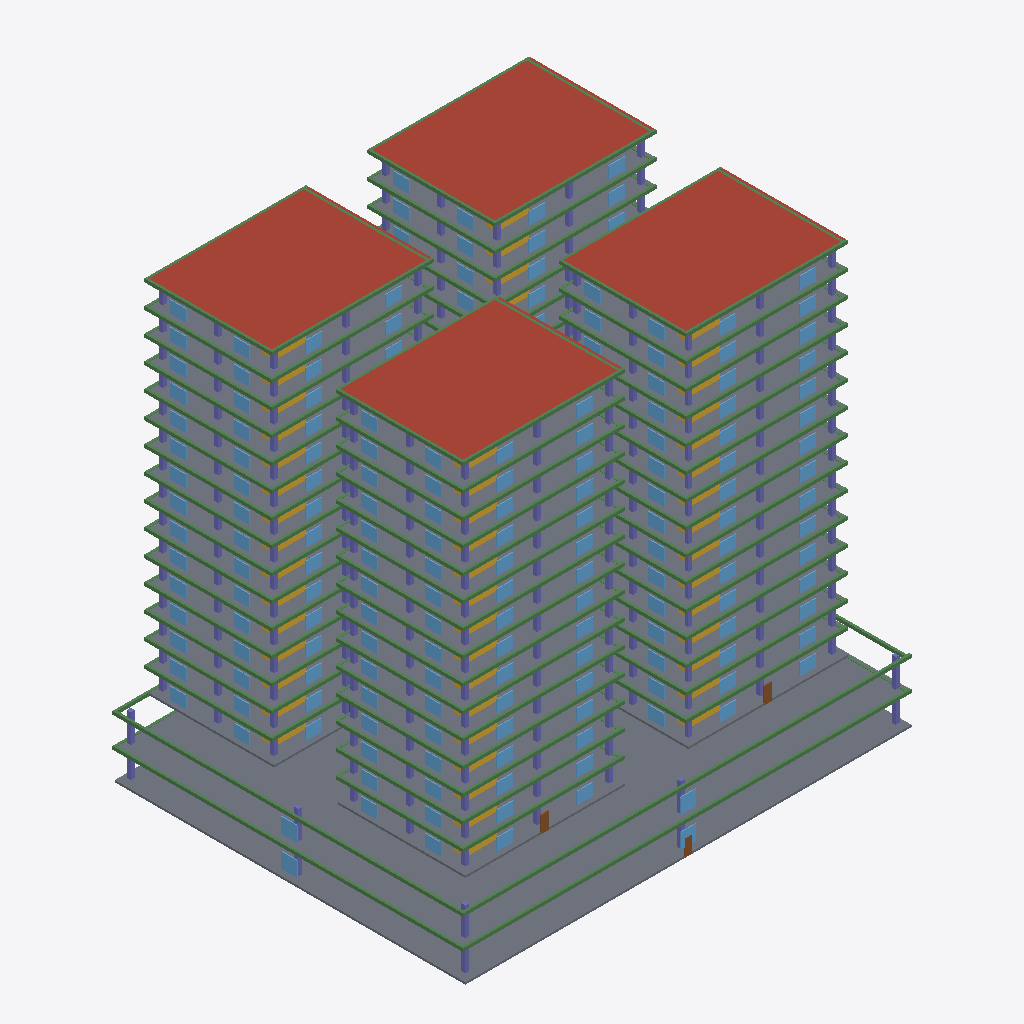
Isometric view of an IFC building model (IFC-SPF (STEP), schema IFC4, length unit metre), seen from the south-west, elements coloured by IFC class (only those large enough to see are counted): 174 windows (light blue), 114 beams (green), 52 slabs (grey), 48 stairs (yellow), 6 columns (violet), 4 roofs (red-brown), 2 doors (brown).
Extent 56.3 m × 44.0 m × 52.9 m (x, y, z). Storeys (17): Podium P1 at 0.00 m; Podium P2 at 3.80 m; Tower Level 1 at 7.60 m; Tower Level 2 at 10.60 m; Tower Level 3 at 13.60 m; Tower Level 4 at 16.60 m; Tower Level 5 at 19.60 m; Tower Level 6 at 22.60 m; Tower Level 7 at 25.60 m; Tower Level 8 at 28.60 m; Tower Level 9 at 31.60 m; Tower Level 10 at 34.60 m; Tower Level 11 at 37.60 m; Tower Level 12 at 40.60 m; Tower Level 13 at 43.60 m; Tower Level 14 at 46.60 m. Elements (1603): 496 IfcColumn, 488 IfcWindow, 248 IfcBeam, 240 IfcWall, 62 IfcSlab, 60 IfcStair, 5 IfcDoor, 4 IfcRoof.

HEADER;
FILE_DESCRIPTION(('ViewDefinition[DesignTransferView]'),'2;1');
FILE_NAME('/dev/null','2026-07-14T16:33:11-05:00',(''),(''),'IfcOpenShell 0.8.5','IfcOpenShell 0.8.5','Nobody');
FILE_SCHEMA(('IFC4'));
ENDSEC;
DATA;
#1=IFCPROJECT('397oFYapT6o8B9bsnH823a',$,'Riverside Residential Complex',$,$,$,$,(#10),#5);
#12=IFCSITE('0K4LLRiT52NxOnsCohSqTf',$,'Site',$,$,$,$,$,$,$,$,$,$,$);
#13=IFCBUILDING('0OiLe3AXz4s9xa11yX0vlN',$,'Riverside Residential Complex',$,$,$,$,$,$,$,$,$);
#16=IFCBUILDINGSTOREY('1s0ADxmFD7Qembiza61kj9',$,'Podium P1',$,$,$,$,$,$,0.0);
#423=IFCBUILDINGSTOREY('22t5buJwj23xY7feFgLHwn',$,'Podium P2',$,$,$,$,$,$,3.8);
#799=IFCBUILDINGSTOREY('1X44KpTFn3GwDAeh6hBT8D',$,'Tower Level 1',$,$,$,$,$,$,7.6);
#3177=IFCBUILDINGSTOREY('2D5qj58oj15RzwbwlgWssJ',$,'Tower Level 2',$,$,$,$,$,$,10.6);
#5467=IFCBUILDINGSTOREY('2H$m$7gxDDsxCGog13QUZG',$,'Tower Level 3',$,$,$,$,$,$,13.6);
#7757=IFCBUILDINGSTOREY('3ZOwnPJY99Lvm3qvgqJFG$',$,'Tower Level 4',$,$,$,$,$,$,16.6);
#10047=IFCBUILDINGSTOREY('0K91f2wYT3lBSCikvlAzJc',$,'Tower Level 5',$,$,$,$,$,$,19.6);
#12337=IFCBUILDINGSTOREY('0DpyBn7kb8vvig2rGqVRQH',$,'Tower Level 6',$,$,$,$,$,$,22.6);
#14627=IFCBUILDINGSTOREY('0XnsMqUQ1AdvKTBm$B4r0s',$,'Tower Level 7',$,$,$,$,$,$,25.6);
#16917=IFCBUILDINGSTOREY('34sEwmZLn0ZuGzfsKdJ_OU',$,'Tower Level 8',$,$,$,$,$,$,28.6);
#19207=IFCBUILDINGSTOREY('0$noX3MWvBGxQIyN2fDp1c',$,'Tower Level 9',$,$,$,$,$,$,31.6);
#21497=IFCBUILDINGSTOREY('2wmHH7I_r3bh$KG1s5kKl8',$,'Tower Level 10',$,$,$,$,$,$,34.6);
#23787=IFCBUILDINGSTOREY('2chXa3lg5Av9SvQaPGdxD7',$,'Tower Level 11',$,$,$,$,$,$,37.6);
#26077=IFCBUILDINGSTOREY('0vyh_YJ7n8KePkY72bqRN0',$,'Tower Level 12',$,$,$,$,$,$,40.6);
#28367=IFCBUILDINGSTOREY('3Yn4kAibPBtwQFeNLuA47X',$,'Tower Level 13',$,$,$,$,$,$,43.6);
#30657=IFCBUILDINGSTOREY('0CXbUfVBj4Ie57NibWCVb$',$,'Tower Level 14',$,$,$,$,$,$,46.6);
#32947=IFCBUILDINGSTOREY('2B4CsssCrEnv91xdaDF$j7',$,'Tower Level 15',$,$,$,$,$,$,49.6);
#424=IFCSLAB('1nTiIZ0r5CSgW$_uJ23FTJ',$,'Podium P2 Slab',$,$,#446,#435,$,.FLOOR.);
#18=IFCSLAB('0KiDlqrdP3Uf9LHhI6KPoC',$,'Podium P1 Slab',$,$,#40,#29,$,.FLOOR.);
#35261=IFCROOF('0EN8ABFvPEHRRNCafyI$Gu',$,'Roof',$,$,#35282,#35272,$,.FLAT_ROOF.);
#35237=IFCROOF('3FXL4e9E9Eo8m1ni8gIRCn',$,'Roof',$,$,#35258,#35248,$,.FLAT_ROOF.);
#35283=IFCROOF('3_ylp9p7P12Rj7XtijUw5c',$,'Roof',$,$,#35304,#35294,$,.FLAT_ROOF.);
#35305=IFCROOF('2e2lrVcFX1axBb2moDMs0R',$,'Roof',$,$,#35326,#35316,$,.FLAT_ROOF.);
#800=IFCSLAB('16r1lrm8z1Rv5r_RffHbv0',$,'Tower 1 L1 Slab',$,$,#822,#811,$,.FLOOR.);
#1395=IFCSLAB('0$2pbbVKD7i8NeF4QnZHZi',$,'Tower 2 L1 Slab',$,$,#1416,#1406,$,.FLOOR.);
#33521=IFCSLAB('1zNEioQlX2YxqRNUMmT2fZ',$,'Tower 2 L15 Slab',$,$,#33542,#33532,$,.FLOOR.);
#31231=IFCSLAB('21s0SKzGDBfgiA1IQ7bTmk',$,'Tower 2 L14 Slab',$,$,#31252,#31242,$,.FLOOR.);
#7758=IFCSLAB('2SKKo38cH4CBoJerSP99vy',$,'Tower 1 L4 Slab',$,$,#7780,#7769,$,.FLOOR.);
#19208=IFCSLAB('17H$e$D4z3tRZy6xNu3EFR',$,'Tower 1 L9 Slab',$,$,#19230,#19219,$,.FLOOR.);
#10048=IFCSLAB('0WgVm1HRD5bQNQCP0RtOXt',$,'Tower 1 L5 Slab',$,$,#10070,#10059,$,.FLOOR.);
#30658=IFCSLAB('3ayLkwA4vAE9fbQqFpBSA9',$,'Tower 1 L14 Slab',$,$,#30680,#30669,$,.FLOOR.);
#28368=IFCSLAB('3GUjx$SbjB4gKnNH2H24Bt',$,'Tower 1 L13 Slab',$,$,#28390,#28379,$,.FLOOR.);
#32948=IFCSLAB('0c2oYEDxrBrf0oLROM9VZ5',$,'Tower 1 L15 Slab',$,$,#32970,#32959,$,.FLOOR.);
#5468=IFCSLAB('0KDOcqfj16bPHVE9IjBrE8',$,'Tower 1 L3 Slab',$,$,#5490,#5479,$,.FLOOR.);
#16918=IFCSLAB('0xOlqI0lH4meaT0$Hnez1R',$,'Tower 1 L8 Slab',$,$,#16940,#16929,$,.FLOOR.);
#21498=IFCSLAB('0CMRUITeP3tR6AfgU$wxrz',$,'Tower 1 L10 Slab',$,$,#21520,#21509,$,.FLOOR.);
#26078=IFCSLAB('2RFwJk66n1t9LBv7uPzQ7E',$,'Tower 1 L12 Slab',$,$,#26100,#26089,$,.FLOOR.);
#12338=IFCSLAB('3rc2qk1Sr9ggREPN41i88Q',$,'Tower 1 L6 Slab',$,$,#12360,#12349,$,.FLOOR.);
#23788=IFCSLAB('0TY949ocfEyRr0FygezPpK',$,'Tower 1 L11 Slab',$,$,#23810,#23799,$,.FLOOR.);
#3178=IFCSLAB('3sml$pyVzFpwFWfQS8Lzsy',$,'Tower 1 L2 Slab',$,$,#3200,#3189,$,.FLOOR.);
#14628=IFCSLAB('1pl$F6t0TEpQRsq1dIKGnY',$,'Tower 1 L7 Slab',$,$,#14650,#14639,$,.FLOOR.);
#34093=IFCSLAB('2_450_OWXCdxupo5LmE2x6',$,'Tower 3 L15 Slab',$,$,#34114,#34104,$,.FLOOR.);
#32375=IFCSLAB('3RDfB10NH6gfUVW$eM8c$5',$,'Tower 4 L14 Slab',$,$,#32396,#32386,$,.FLOOR.);
#31803=IFCSLAB('1T4sJaR8T2bwxtClOsUr7_',$,'Tower 3 L14 Slab',$,$,#31824,#31814,$,.FLOOR.);
#34665=IFCSLAB('0slrJUEa18AP0NwSoWT1d_',$,'Tower 4 L15 Slab',$,$,#34686,#34676,$,.FLOOR.);
#28941=IFCSLAB('33mo5LogvEIgx$xNGQuTNR',$,'Tower 2 L13 Slab',$,$,#28962,#28952,$,.FLOOR.);
#29513=IFCSLAB('2Z8ZWhUpjCogCyN8d5KDcp',$,'Tower 3 L13 Slab',$,$,#29534,#29524,$,.FLOOR.);
#1989=IFCSLAB('2SZJ_ZlrL0q9YbNbeLci$5',$,'Tower 3 L1 Slab',$,$,#2010,#2000,$,.FLOOR.);
#26651=IFCSLAB('29VX8W_xD9EBxCjykhjc8n',$,'Tower 2 L12 Slab',$,$,#26672,#26662,$,.FLOOR.);
#15201=IFCSLAB('281jc2gLP8BAcYKX8TddkQ',$,'Tower 2 L7 Slab',$,$,#15222,#15212,$,.FLOOR.);
#3751=IFCSLAB('29hZk_0pP4xP8p23Mr0S5j',$,'Tower 2 L2 Slab',$,$,#3772,#3762,$,.FLOOR.);
#6041=IFCSLAB('3qZh61SvHEVhtZIEW_LDkt',$,'Tower 2 L3 Slab',$,$,#6062,#6052,$,.FLOOR.);
#24361=IFCSLAB('0V2NlqXuX0g83oiPVQpyav',$,'Tower 2 L11 Slab',$,$,#24382,#24372,$,.FLOOR.);
#8331=IFCSLAB('0umVp9EdL3qBjYcoypA4Vg',$,'Tower 2 L4 Slab',$,$,#8352,#8342,$,.FLOOR.);
#10621=IFCSLAB('01yl88olX7_uQaCLzymp__',$,'Tower 2 L5 Slab',$,$,#10642,#10632,$,.FLOOR.);
#17491=IFCSLAB('2theHFvj95dBx3eVuOWGFG',$,'Tower 2 L8 Slab',$,$,#17512,#17502,$,.FLOOR.);
#19781=IFCSLAB('1iku37m8T5oODZOqX8Pj7R',$,'Tower 2 L9 Slab',$,$,#19802,#19792,$,.FLOOR.);
#22071=IFCSLAB('0llNdylGHDlwN6aNIegoCO',$,'Tower 2 L10 Slab',$,$,#22092,#22082,$,.FLOOR.);
#12911=IFCSLAB('1CzFPdKbn7qAZzVzgVpf2_',$,'Tower 2 L6 Slab',$,$,#12932,#12922,$,.FLOOR.);
#30085=IFCSLAB('382AIkJ05BgA4B5gRxodqf',$,'Tower 4 L13 Slab',$,$,#30106,#30096,$,.FLOOR.);
#221=IFCBEAM('03Qpjg2dTBQOilNQN0yCqz',$,'Podium P1 Edge Beam S',$,$,#242,#232,$,.BEAM.);
#623=IFCBEAM('3TtFfQIBPD$e6O05SEG9Wv',$,'Podium P2 Edge Beam S',$,$,#644,#634,$,.BEAM.);
#6613=IFCSLAB('0R3BEeLVLDogEKjowjbEtP',$,'Tower 3 L3 Slab',$,$,#6634,#6624,$,.FLOOR.);
#8903=IFCSLAB('3nhhw513j0Ah2DNvLjFcjh',$,'Tower 3 L4 Slab',$,$,#8924,#8914,$,.FLOOR.);
#18063=IFCSLAB('29p9CYgZ99AfzJRohpqMvh',$,'Tower 3 L8 Slab',$,$,#18084,#18074,$,.FLOOR.);
#20353=IFCSLAB('0BgUXPk391rejCrMQ5kBxW',$,'Tower 3 L9 Slab',$,$,#20374,#20364,$,.FLOOR.);
#22643=IFCSLAB('2gq11_mG1BMgMLOs$PCaNO',$,'Tower 3 L10 Slab',$,$,#22664,#22654,$,.FLOOR.);
#11193=IFCSLAB('1sYi7omwD4cQtooK4e5$ro',$,'Tower 3 L5 Slab',$,$,#11214,#11204,$,.FLOOR.);
#13483=IFCSLAB('1B1hRdEq9BqR0u0xlYUv_z',$,'Tower 3 L6 Slab',$,$,#13504,#13494,$,.FLOOR.);
#15773=IFCSLAB('1GrbaE6k55relaCXE5p9IM',$,'Tower 3 L7 Slab',$,$,#15794,#15784,$,.FLOOR.);
#27223=IFCSLAB('0CSUkkkzLCOPMzZ_9h5s42',$,'Tower 3 L12 Slab',$,$,#27244,#27234,$,.FLOOR.);
#4323=IFCSLAB('0zC2B2qVn5mBvYIbVCEf6m',$,'Tower 3 L2 Slab',$,$,#4344,#4334,$,.FLOOR.);
#24933=IFCSLAB('3LP7gMjnXBOfo0CGzgJtX8',$,'Tower 3 L11 Slab',$,$,#24954,#24944,$,.FLOOR.);
#265=IFCBEAM('1NjPSeU3H2aP6KVVpoV7Mx',$,'Podium P1 Edge Beam W',$,$,#286,#276,$,.BEAM.);
#667=IFCBEAM('0Ti$2J7Fv8j8gwtc7AaYU_',$,'Podium P2 Edge Beam W',$,$,#688,#678,$,.BEAM.);
#27795=IFCSLAB('0AJ6OyART8hencjVXAa$Qe',$,'Tower 4 L12 Slab',$,$,#27816,#27806,$,.FLOOR.);
#31517=IFCBEAM('3nPPCLHIb7A9rq3M9fpk7z',$,'Tower 2 L14 Edge Beam S',$,$,#31538,#31528,$,.BEAM.);
#33807=IFCBEAM('0mey4FxFL5SfY4hEe4J5vO',$,'Tower 2 L15 Edge Beam S',$,$,#33828,#33818,$,.BEAM.);
#29799=IFCBEAM('0IOrKSVjjFxf$pL47EZRk2',$,'Tower 3 L13 Edge Beam S',$,$,#29820,#29810,$,.BEAM.);
#32089=IFCBEAM('0WJ$sOKHrD4e6zAyIFkCLY',$,'Tower 3 L14 Edge Beam S',$,$,#32110,#32100,$,.BEAM.);
#4037=IFCBEAM('22u_23Cwv9ph0EZYBC6AVr',$,'Tower 2 L2 Edge Beam S',$,$,#4058,#4048,$,.BEAM.);
#29227=IFCBEAM('0Q4akrgHb2dOLWIqzymvRL',$,'Tower 2 L13 Edge Beam S',$,$,#29248,#29238,$,.BEAM.);
#34379=IFCBEAM('0Qh2QMSfD5exiEOyVhdsM4',$,'Tower 3 L15 Edge Beam S',$,$,#34400,#34390,$,.BEAM.);
#6327=IFCBEAM('3uvfpTvtP9aQaXshTB9YdX',$,'Tower 2 L3 Edge Beam S',$,$,#6348,#6338,$,.BEAM.);
#10907=IFCBEAM('07i0NeSjP6jB75f_dx9g0y',$,'Tower 2 L5 Edge Beam S',$,$,#10928,#10918,$,.BEAM.);
#1087=IFCBEAM('3U73P2_EP7agZHfr1ZPMyS',$,'Tower 1 L1 Edge Beam S',$,$,#1108,#1098,$,.BEAM.);
#8617=IFCBEAM('0WWD6DxfX1TekR$Ca3DY1t',$,'Tower 2 L4 Edge Beam S',$,$,#8638,#8628,$,.BEAM.);
#15487=IFCBEAM('06JRlXM9XF2OdPQ$$hiiRg',$,'Tower 2 L7 Edge Beam S',$,$,#15508,#15498,$,.BEAM.);
#34951=IFCBEAM('3gqgCYEyb2zx1RYiyURJzf',$,'Tower 4 L15 Edge Beam S',$,$,#34972,#34962,$,.BEAM.);
#10335=IFCBEAM('26MtBPOmr9BPKUs$9_9jdl',$,'Tower 1 L5 Edge Beam S',$,$,#10356,#10346,$,.BEAM.);
#13197=IFCBEAM('0q4oxXWtz4JhI6ALpj6CWX',$,'Tower 2 L6 Edge Beam S',$,$,#13218,#13208,$,.BEAM.);
#17777=IFCBEAM('2n9aEJOhzBYQ9zlPSP8x2o',$,'Tower 2 L8 Edge Beam S',$,$,#17798,#17788,$,.BEAM.);
#24647=IFCBEAM('1MoNXyH4D1Uh7oakqQCj9b',$,'Tower 2 L11 Edge Beam S',$,$,#24668,#24658,$,.BEAM.);
#30945=IFCBEAM('1bfB10n65DAflK310zdc1N',$,'Tower 1 L14 Edge Beam S',$,$,#30966,#30956,$,.BEAM.);
#1681=IFCBEAM('0H$FsIocDDceDwqvQFsO6k',$,'Tower 2 L1 Edge Beam S',$,$,#1702,#1692,$,.BEAM.);
#8045=IFCBEAM('0jqQLZ8PPAwQELHLVOArSC',$,'Tower 1 L4 Edge Beam S',$,$,#8066,#8056,$,.BEAM.);
#28655=IFCBEAM('1ydGKeH_n34hjMGc9jvVVB',$,'Tower 1 L13 Edge Beam S',$,$,#28676,#28666,$,.BEAM.);
#32661=IFCBEAM('2unhawCw959QtEimKXXm0U',$,'Tower 4 L14 Edge Beam S',$,$,#32682,#32672,$,.BEAM.);
#33235=IFCBEAM('12YK8Z2Sz2eglfN2HIjZre',$,'Tower 1 L15 Edge Beam S',$,$,#33256,#33246,$,.BEAM.);
#14915=IFCBEAM('0979RVmTD7igxj_B1aWlIy',$,'Tower 1 L7 Edge Beam S',$,$,#14936,#14926,$,.BEAM.);
#19495=IFCBEAM('2crJ0NsdjFVBvpPeO$t$sZ',$,'Tower 1 L9 Edge Beam S',$,$,#19516,#19506,$,.BEAM.);
#20067=IFCBEAM('0$HKbMiRbBKQdp5e7q1FKD',$,'Tower 2 L9 Edge Beam S',$,$,#20088,#20078,$,.BEAM.);
#21785=IFCBEAM('3hdBHJu0TClw17hMPXryTH',$,'Tower 1 L10 Edge Beam S',$,$,#21806,#21796,$,.BEAM.);
#22357=IFCBEAM('3qXI72ugj8X9Z4DzHjaF5g',$,'Tower 2 L10 Edge Beam S',$,$,#22378,#22368,$,.BEAM.);
#26365=IFCBEAM('2Mm6zNClbC5h647rpeZ_Jt',$,'Tower 1 L12 Edge Beam S',$,$,#26386,#26376,$,.BEAM.);
#17205=IFCBEAM('1ng0qccW56fxFi60$fphav',$,'Tower 1 L8 Edge Beam S',$,$,#17226,#17216,$,.BEAM.);
#24075=IFCBEAM('1WivJAiaH7UfK5AZ9BCist',$,'Tower 1 L11 Edge Beam S',$,$,#24096,#24086,$,.BEAM.);
#12625=IFCBEAM('1WSPj10tz5Rf9OnmFnYjVk',$,'Tower 1 L6 Edge Beam S',$,$,#12646,#12636,$,.BEAM.);
#30371=IFCBEAM('2LO7RQWZvDAPXjh8ZcSxIl',$,'Tower 4 L13 Edge Beam S',$,$,#30392,#30382,$,.BEAM.);
#3465=IFCBEAM('3Te0UcIpH3jflqLPjt0Ndl',$,'Tower 1 L2 Edge Beam S',$,$,#3486,#3476,$,.BEAM.);
#26937=IFCBEAM('2TN$4gKOf6Uf2LRsJM4JpE',$,'Tower 2 L12 Edge Beam S',$,$,#26958,#26948,$,.BEAM.);
#5755=IFCBEAM('0w39wUuhvBteB7_XOt_neW',$,'Tower 1 L3 Edge Beam S',$,$,#5776,#5766,$,.BEAM.);
#25505=IFCSLAB('17MyQK0cH6EP5x7WJRDOz2',$,'Tower 4 L11 Slab',$,$,#25526,#25516,$,.FLOOR.);
#6943=IFCBEAM('0XZXvjgBD9NO_JABSduadH',$,'Tower 3 L3 Edge Beam W',$,$,#6964,#6954,$,.BEAM.);
#20683=IFCBEAM('1AOUYqNC9B9AJkamvcsmtX',$,'Tower 3 L9 Edge Beam W',$,$,#20704,#20694,$,.BEAM.);
#9233=IFCBEAM('0DLn_c8g12UfvvaDtVs_Qp',$,'Tower 3 L4 Edge Beam W',$,$,#9254,#9244,$,.BEAM.);
#11523=IFCBEAM('0uKirYSY18sfZ6OHRDpOyb',$,'Tower 3 L5 Edge Beam W',$,$,#11544,#11534,$,.BEAM.);
#16103=IFCBEAM('0JyMHpwELEUOCXw26ndET1',$,'Tower 3 L7 Edge Beam W',$,$,#16124,#16114,$,.BEAM.);
#22973=IFCBEAM('2dGTovU7HCdwAeV8IC6KE$',$,'Tower 3 L10 Edge Beam W',$,$,#22994,#22984,$,.BEAM.);
#27553=IFCBEAM('3B8gZEsu136fRNIuWqsvph',$,'Tower 3 L12 Edge Beam W',$,$,#27574,#27564,$,.BEAM.);
#29843=IFCBEAM('3aRpY9N45DPuESTaj8NIE5',$,'Tower 3 L13 Edge Beam W',$,$,#29864,#29854,$,.BEAM.);
#32133=IFCBEAM('1WLeqwgnz7jA5tcm$dJJRD',$,'Tower 3 L14 Edge Beam W',$,$,#32154,#32144,$,.BEAM.);
#32705=IFCBEAM('025sW7dNrCNO4FxmTREhts',$,'Tower 4 L14 Edge Beam W',$,$,#32726,#32716,$,.BEAM.);
#34995=IFCBEAM('3KyCcyprP3bPIDjt1CqsdB',$,'Tower 4 L15 Edge Beam W',$,$,#35016,#35006,$,.BEAM.);
#2319=IFCBEAM('1BJeDsa_zBAeekbtUWerqF',$,'Tower 3 L1 Edge Beam W',$,$,#2340,#2330,$,.BEAM.);
#13813=IFCBEAM('3KGzHCHYDFyQ_AYllWpg9f',$,'Tower 3 L6 Edge Beam W',$,$,#13834,#13824,$,.BEAM.);
#18393=IFCBEAM('0relL7otb1zwMiCoZMcDIK',$,'Tower 3 L8 Edge Beam W',$,$,#18414,#18404,$,.BEAM.);
#34423=IFCBEAM('2k3lZNDYv4hRqynnknV972',$,'Tower 3 L15 Edge Beam W',$,$,#34444,#34434,$,.BEAM.);
#4653=IFCBEAM('0RdpS6McvFnPhUUSA5JJXG',$,'Tower 3 L2 Edge Beam W',$,$,#4674,#4664,$,.BEAM.);
#25263=IFCBEAM('1HWe$3bvz2LOwi9g6kAJkc',$,'Tower 3 L11 Edge Beam W',$,$,#25284,#25274,$,.BEAM.);
#12669=IFCBEAM('1zaIPgT_HF_QX$5rsuOjNM',$,'Tower 1 L6 Edge Beam W',$,$,#12690,#12680,$,.BEAM.);
#19539=IFCBEAM('2S1u7iVXPFJOUTfkPw8Ngb',$,'Tower 1 L9 Edge Beam W',$,$,#19560,#19550,$,.BEAM.);
#26409=IFCBEAM('1sd$PLewjE88Q6_ufFXSgg',$,'Tower 1 L12 Edge Beam W',$,$,#26430,#26420,$,.BEAM.);
#30415=IFCBEAM('0$G2ERpqbFPhY6EPKl0ILP',$,'Tower 4 L13 Edge Beam W',$,$,#30436,#30426,$,.BEAM.);
#3509=IFCBEAM('3kclhOf$jEDuWgY80pv_bu',$,'Tower 1 L2 Edge Beam W',$,$,#3530,#3520,$,.BEAM.);
#8089=IFCBEAM('35HmjbimPC4A4zzko1mKQb',$,'Tower 1 L4 Edge Beam W',$,$,#8110,#8100,$,.BEAM.);
#14959=IFCBEAM('0qAHVfzwH7g9GGPMGwMwLE',$,'Tower 1 L7 Edge Beam W',$,$,#14980,#14970,$,.BEAM.);
#24119=IFCBEAM('0VD0MRqD55HBwREftm7cfR',$,'Tower 1 L11 Edge Beam W',$,$,#24140,#24130,$,.BEAM.);
#29271=IFCBEAM('0yne6s9mnFFOW7PAYJYbKp',$,'Tower 2 L13 Edge Beam W',$,$,#29292,#29282,$,.BEAM.);
#30989=IFCBEAM('16VqplnJf7cxm9DDHEwbbB',$,'Tower 1 L14 Edge Beam W',$,$,#31010,#31000,$,.BEAM.);
#31561=IFCBEAM('3POjYyAij51frPzQeQ6bgJ',$,'Tower 2 L14 Edge Beam W',$,$,#31582,#31572,$,.BEAM.);
#33279=IFCBEAM('1z6QPDcRjEzRZpRkBkyiRL',$,'Tower 1 L15 Edge Beam W',$,$,#33300,#33290,$,.BEAM.);
#1131=IFCBEAM('3bdA46psr3K96SrKaA_$vw',$,'Tower 1 L1 Edge Beam W',$,$,#1152,#1142,$,.BEAM.);
#5799=IFCBEAM('3I3V4eRgv9zuU$7JtNktGO',$,'Tower 1 L3 Edge Beam W',$,$,#5820,#5810,$,.BEAM.);
#17249=IFCBEAM('0AA7rPV5z0WB2gYYH6OB3X',$,'Tower 1 L8 Edge Beam W',$,$,#17270,#17260,$,.BEAM.);
#28699=IFCBEAM('2qIwPsgKX6OeVKugnsXD9R',$,'Tower 1 L13 Edge Beam W',$,$,#28720,#28710,$,.BEAM.);
#33851=IFCBEAM('2CLiO02bb5gOxIG5VZECBD',$,'Tower 2 L15 Edge Beam W',$,$,#33872,#33862,$,.BEAM.);
#10379=IFCBEAM('36iWNGdqf4lRhEms_Fig9W',$,'Tower 1 L5 Edge Beam W',$,$,#10400,#10390,$,.BEAM.);
#21829=IFCBEAM('2Jc934Zc1BoxMfidBqY1ci',$,'Tower 1 L10 Edge Beam W',$,$,#21850,#21840,$,.BEAM.);
#1725=IFCBEAM('2NG5TAuIvC9RSUXwfUgSCG',$,'Tower 2 L1 Edge Beam W',$,$,#1746,#1736,$,.BEAM.);
#10951=IFCBEAM('3RONbT1hH0EOgtJ0F3IrnW',$,'Tower 2 L5 Edge Beam W',$,$,#10972,#10962,$,.BEAM.);
#20111=IFCBEAM('1P7omRQ410kB0aP_3mF1vi',$,'Tower 2 L9 Edge Beam W',$,$,#20132,#20122,$,.BEAM.);
#6371=IFCBEAM('2QAd9M$EH1yPlY77RT_zQZ',$,'Tower 2 L3 Edge Beam W',$,$,#6392,#6382,$,.BEAM.);
#8661=IFCBEAM('2VhusVzoHELe26BRP5UFh1',$,'Tower 2 L4 Edge Beam W',$,$,#8682,#8672,$,.BEAM.);
#13241=IFCBEAM('0kxUj69jP0MR4fpkGBU$Vd',$,'Tower 2 L6 Edge Beam W',$,$,#13262,#13252,$,.BEAM.);
#17821=IFCBEAM('0ofHlMLLT8yQy388sNk3LE',$,'Tower 2 L8 Edge Beam W',$,$,#17842,#17832,$,.BEAM.);
#22401=IFCBEAM('0A47hNkIDAyvkr69pwwLfP',$,'Tower 2 L10 Edge Beam W',$,$,#22422,#22412,$,.BEAM.);
#24691=IFCBEAM('2EIILtCIvBnPcO43my3OZI',$,'Tower 2 L11 Edge Beam W',$,$,#24712,#24702,$,.BEAM.);
#4081=IFCBEAM('2hqljkJEj55APILx7eeARL',$,'Tower 2 L2 Edge Beam W',$,$,#4102,#4092,$,.BEAM.);
#15531=IFCBEAM('1XgUhf4abDKAFjB2xgrILI',$,'Tower 2 L7 Edge Beam W',$,$,#15552,#15542,$,.BEAM.);
#26981=IFCBEAM('3IyIjosgnANxcYDNpgcvjr',$,'Tower 2 L12 Edge Beam W',$,$,#27002,#26992,$,.BEAM.);
#33257=IFCBEAM('1$aLvcdWPERujiEdTUZ5iQ',$,'Tower 1 L15 Edge Beam N',$,$,#33278,#33268,$,.BEAM.);
#33829=IFCBEAM('128402FbT26xvjRfn7QrBZ',$,'Tower 2 L15 Edge Beam N',$,$,#33850,#33840,$,.BEAM.);
#689=IFCBEAM('3VdycrOOv57vjUxWM5y8JI',$,'Podium P2 Edge Beam E',$,$,#710,#700,$,.BEAM.);
#34401=IFCBEAM('02gWv5RePEMfVxPj6v5iLR',$,'Tower 3 L15 Edge Beam N',$,$,#34422,#34412,$,.BEAM.);
#34973=IFCBEAM('3CMGWV$9j5_gnM_HhrTwzG',$,'Tower 4 L15 Edge Beam N',$,$,#34994,#34984,$,.BEAM.);
#2275=IFCBEAM('1a_jEp0$19Gg58HtAb_byJ',$,'Tower 3 L1 Edge Beam S',$,$,#2296,#2286,$,.BEAM.);
#11479=IFCBEAM('0oD$VK5FP7e87QvSApNnro',$,'Tower 3 L5 Edge Beam S',$,$,#11500,#11490,$,.BEAM.);
#18349=IFCBEAM('3jdt$FYsP71hCsoZ_hsTw4',$,'Tower 3 L8 Edge Beam S',$,$,#18370,#18360,$,.BEAM.);
#22929=IFCBEAM('3S7J3qxxrFweYgHuneB9iV',$,'Tower 3 L10 Edge Beam S',$,$,#22950,#22940,$,.BEAM.);
#4609=IFCBEAM('1LQyz47vb3XRd$hqPpTQ90',$,'Tower 3 L2 Edge Beam S',$,$,#4630,#4620,$,.BEAM.);
#9189=IFCBEAM('2cyycu5CT6gg2d8XXV8W9X',$,'Tower 3 L4 Edge Beam S',$,$,#9210,#9200,$,.BEAM.);
#13769=IFCBEAM('0L9K1gEyn3$wdLy_1h6Reu',$,'Tower 3 L6 Edge Beam S',$,$,#13790,#13780,$,.BEAM.);
#16059=IFCBEAM('17aJuWsJP7rRJEGB_U2W2w',$,'Tower 3 L7 Edge Beam S',$,$,#16080,#16070,$,.BEAM.);
#20639=IFCBEAM('0fMJMyys56Q9Q70No4mWxl',$,'Tower 3 L9 Edge Beam S',$,$,#20660,#20650,$,.BEAM.);
#25219=IFCBEAM('0hw3zRuIX9qxQZFYp9pwIr',$,'Tower 3 L11 Edge Beam S',$,$,#25240,#25230,$,.BEAM.);
#6899=IFCBEAM('1WfbFo_RT2mBQyike$3rP4',$,'Tower 3 L3 Edge Beam S',$,$,#6920,#6910,$,.BEAM.);
#27509=IFCBEAM('12K_Eo7DbC59Y8dMXfMz7v',$,'Tower 3 L12 Edge Beam S',$,$,#27530,#27520,$,.BEAM.);
#28125=IFCBEAM('0MFPeHrun44fZHAp17MGo3',$,'Tower 4 L12 Edge Beam W',$,$,#28146,#28136,$,.BEAM.);
#28081=IFCBEAM('3SqpZyQc9BTfZi5ecQrarX',$,'Tower 4 L12 Edge Beam S',$,$,#28102,#28092,$,.BEAM.);
#35017=IFCBEAM('00P_xtGmPDzBT9qw1iX1Bm',$,'Tower 4 L15 Edge Beam E',$,$,#35038,#35028,$,.BEAM.);
#34445=IFCBEAM('2ECGSFYVD0A8guYMdFcaxO',$,'Tower 3 L15 Edge Beam E',$,$,#34466,#34456,$,.BEAM.);
#33301=IFCBEAM('32Ngl8Zt17WBu0pqT2C9Oy',$,'Tower 1 L15 Edge Beam E',$,$,#33322,#33312,$,.BEAM.);
#33873=IFCBEAM('250k27TVL29hSfSvnjvSqX',$,'Tower 2 L15 Edge Beam E',$,$,#33894,#33884,$,.BEAM.);
#355=IFCWINDOW('3JLWfZyXv8_BgGuYnJCnHo',$,'Podium P1 Window',$,$,#376,#366,$,$,$,.WINDOW.,$,$);
#755=IFCWINDOW('1XC8Wf$E54nAV45Gq3bPTZ',$,'Podium P2 Window',$,$,#776,#766,$,$,$,.WINDOW.,$,$);
#711=IFCWINDOW('0fRqaHGNv0Vwg9_pOaJ5qG',$,'Podium P2 Window',$,$,#732,#722,$,$,$,.WINDOW.,$,$);
#1175=IFCWINDOW('3KvFprQ9P47wniFYNCJN0t',$,'Tower 1 L1 Window',$,$,#1196,#1186,$,$,$,.WINDOW.,$,$);
#1285=IFCWINDOW('0MjfmNMMHE9fr8voDJ2EyI',$,'Tower 1 L1 Window',$,$,#1306,#1296,$,$,$,.WINDOW.,$,$);
#1791=IFCWINDOW('0aEm4AVkvFxQdNaiOaT1Xd',$,'Tower 2 L1 Window',$,$,#1812,#1802,$,$,$,.WINDOW.,$,$);
ENDSEC;
